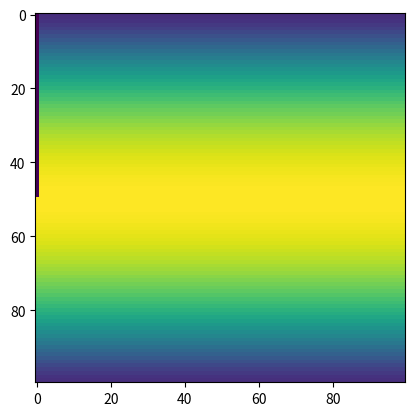

Reproduce this figure in Python.
# -*- coding: utf-8 -*-
"""
Created on Fri Feb  9 20:45:09 2018

@author: Elfring
"""

import numpy as np
import scipy as sp
import matplotlib.pyplot as plt
import pylab

x=1
y=1

resF = np.array([[0],[0],[(50*9.81)]])

def M(x,y):
    
    x1 = x
    x2 = x - 45*np.sqrt(3)
    x3 = x - 90*np.sqrt(3)
    
    y1 = y
    y2 = y -45*np.sqrt(3)
    y3 = y
    #z^2 is 49 = constant
    r1 = ((x1**2) + (y1**2) + (49))**0.5
    r2 = ((x2**2) + (y2**2) + (49))**0.5
    r3 = ((x3**2) + (y3**2) + (49))**0.5
    
    M = np.array([[x1/r1,x2/r2,x3/r3] , [y1/r1,y2/r2,y3/r3] , [49/r1,49/r2,49/r3]]) #tensions in 3D
    return M

def T1mag(M):
    T1 = np.dot(np.linalg.inv(M) , resF) # matrix equation
    return sp.linalg.norm(T1)  #finds magnitue of tension

print(T1mag(M(0,0)))

def Tensionmap(k):
    
    T = np.zeros((k,k))
    
    for i in range(k):
        x = (i/k)*(90*np.sqrt(3))
        for j in range(k):
            if y >= 135:
                T[i,j] = 0
            
            if x <= 45*np.sqrt(3):
                if  y >= (j/k)*135:
                    T[i,j] = 0
                if y < (j/k)*135:
                    T[i,j] = T1mag(M(x,y))
                
            if x >= 45*np.sqrt(3):
                if y >= 270*(1-(i/k)):
                    T[i,j] = 0
                if y <= 270*(1-(i/k)):
                    T[i,j] = T1mag(M(x,y))
    
    
                    
    return (T)


plt.imshow(Tensionmap(100))




#N = 50 
#p = 0.00025
#k = (2*np.pi)/(0.6e-6)      
#z = 20     
        
#numpoints = 50        
#delta = 2*0.001 / (numpoints - 1)        
#intensity = np.zeros( (numpoints,numpoints) )
        
#for i in range(numpoints):
            
#    x = -0.001 + i * delta
            
#    for j in range(numpoints):
               
 #       y = -0.001+ j * delta
                
 #   intensity[i,j] = (np.abs(E(x,y,z,p,k,N)))**2
 #   plt.imshow(intensity)
 #   plt.show()




                    
                    
                
                    
                    
                
                
                
            #if ((x-15)/y) < (45*np.sqrt(3))/135:
#           T[i,j] = 0
                
#            if (x-15) > 135 - (y/135)*(45*np.sqrt(3)):
    
               





